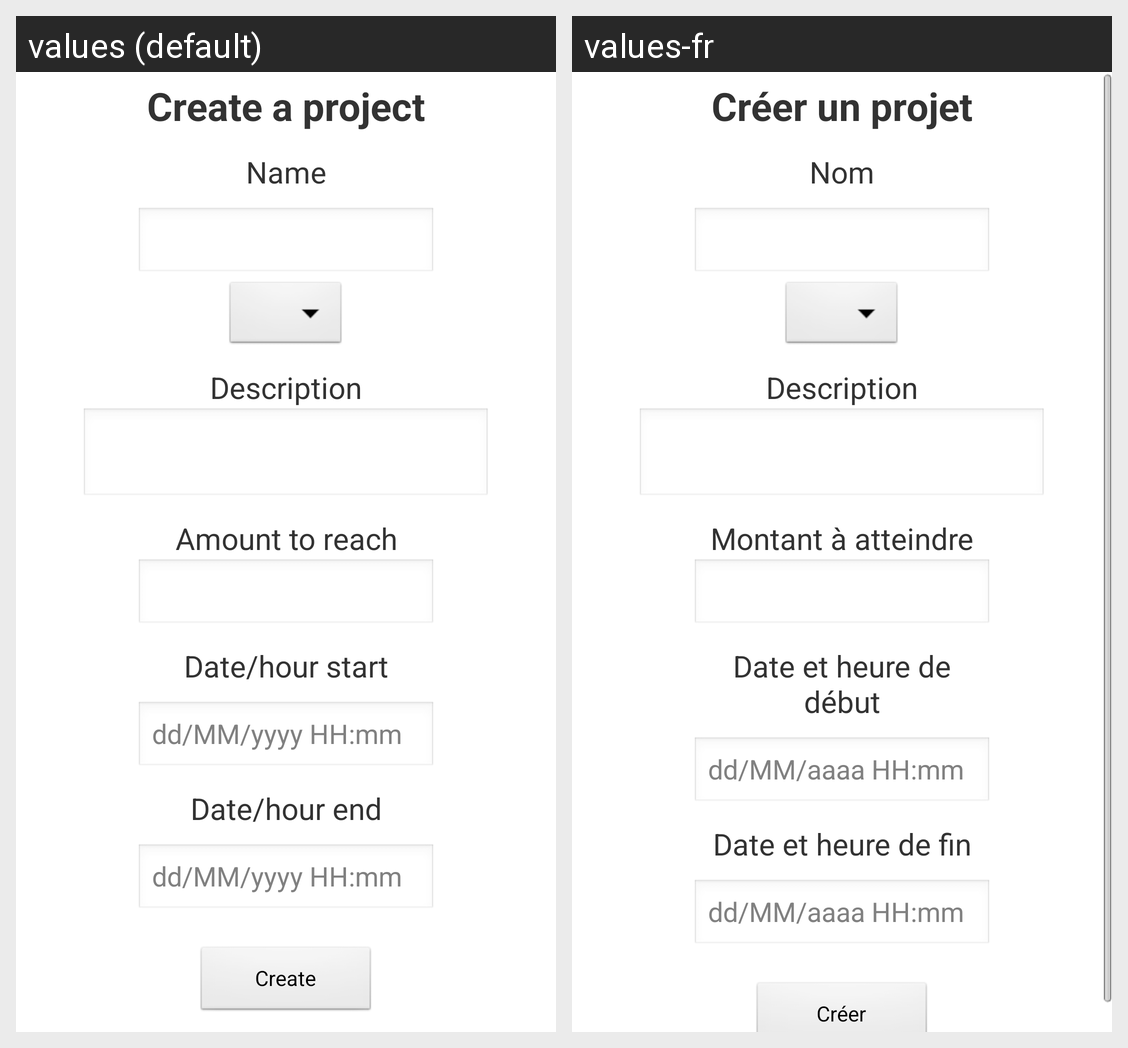

Locale-by-locale string values for the Android screen shown in this grid:
Android screen res/layout/create_project_screen.xml rendered under 2 locales, left to right: values (default), values-fr. Device: Nexus 5 (rendered at 1080×1920; each locale shown at half size, 540×960, under a caption strip naming it); theme NoTitleTheme.
Strings drawn on this screen, with the default value and each locale's value (text and hints the layout hard-codes, and strings that could not be matched under every locale, appear in the picture but are not listed):

create_project_title_header
  values: Create a project
  values-fr: Créer un projet

create_project_name_header
  values: Name
  values-fr: Nom

create_project_description_header
  values: Description
  values-fr: Description

create_project_amount_header
  values: Amount to reach
  values-fr: Montant à atteindre

create_project_date_start_header
  values: Date/hour start
  values-fr: Date et heure de début

create_project_datetime_hint
  values: dd/MM/yyyy HH:mm
  values-fr: dd/MM/aaaa HH:mm

create_project_date_end_header
  values: Date/hour end
  values-fr: Date et heure de fin

create_project_b
  values: Create
  values-fr: Créer
